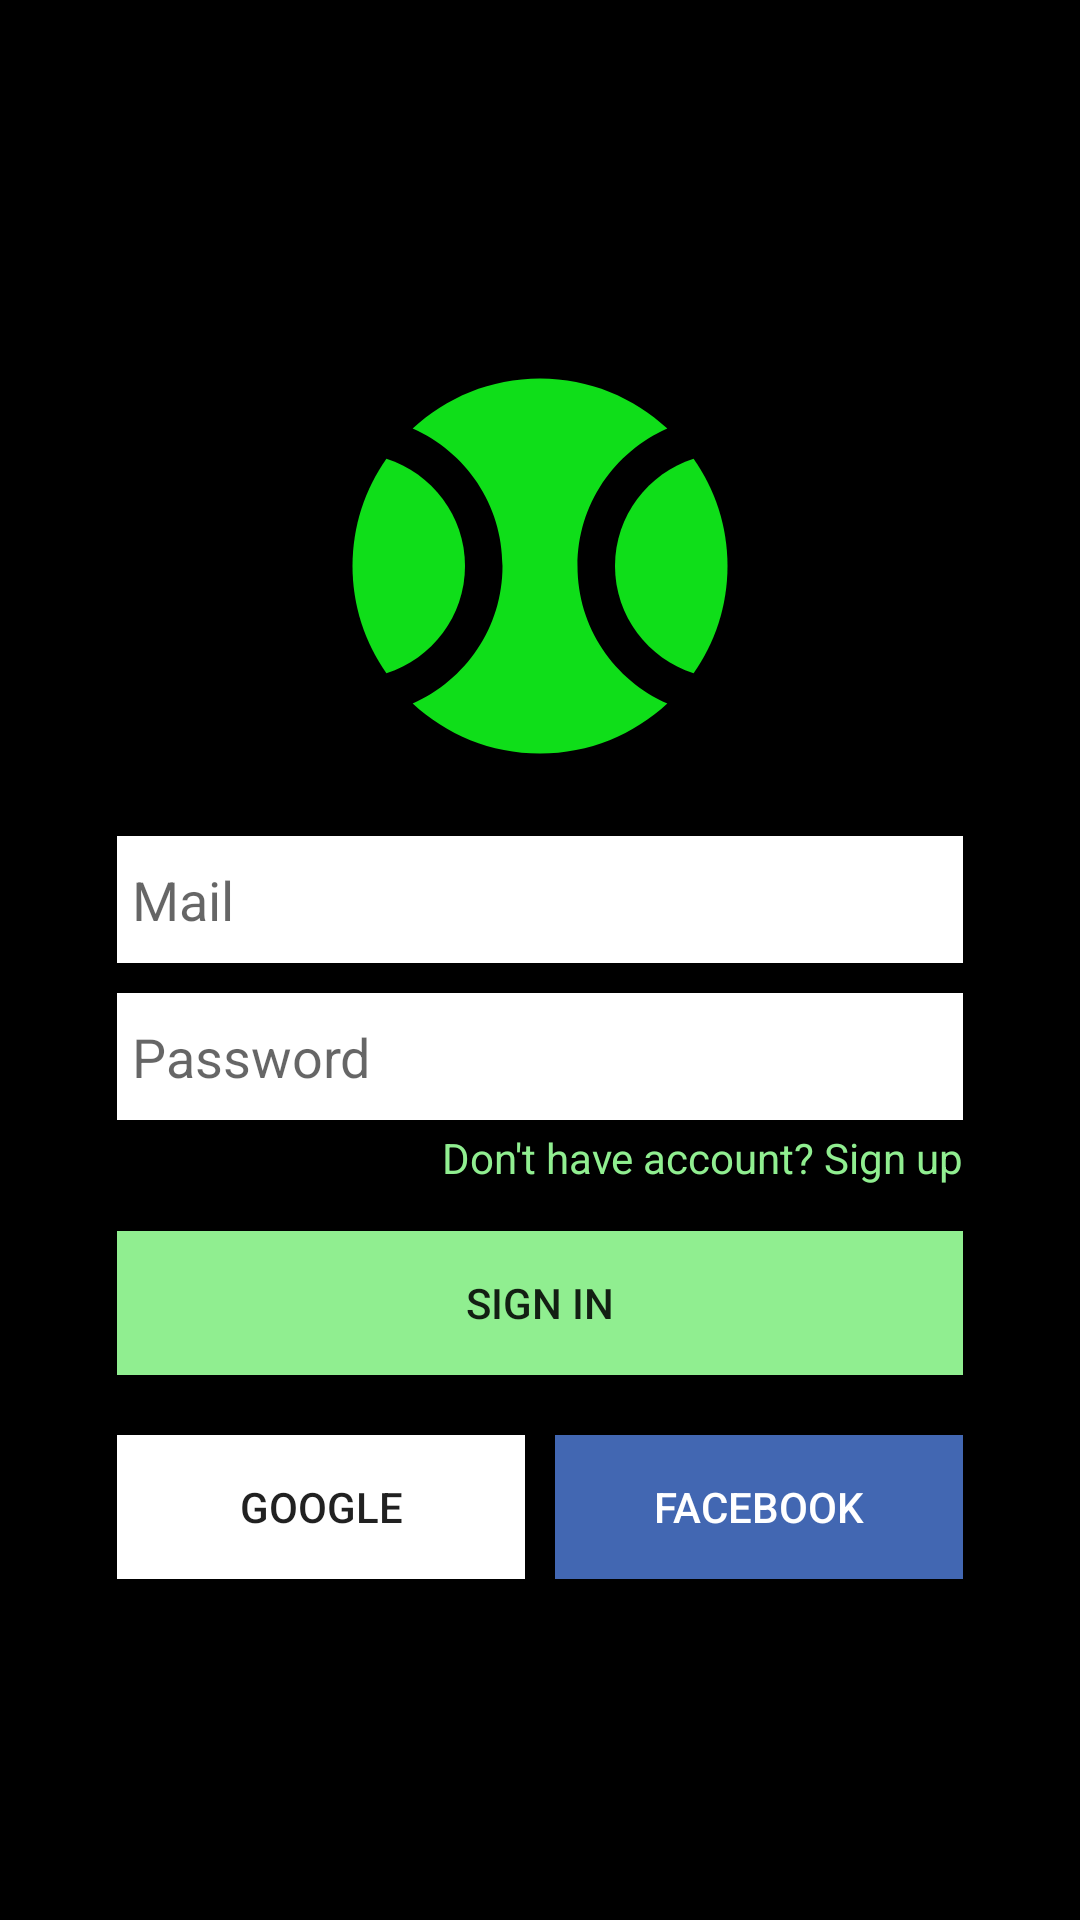

Write the Android layout XML for this screen, with the resource values it uses.
<!-- AndroidManifest.xml: application theme Theme.AppCompat.Light.NoActionBar -->
<!-- res/layout/activity_signin.xml -->
<?xml version="1.0" encoding="utf-8"?>
<LinearLayout xmlns:android="http://schemas.android.com/apk/res/android"
    xmlns:app="http://schemas.android.com/apk/res-auto"
    xmlns:tools="http://schemas.android.com/tools"
    android:layout_width="match_parent"
    android:layout_height="match_parent"
    android:background="@color/black"
    android:gravity="center"
    android:orientation="vertical"
    android:padding="9dp"
    tools:context=".SigninActivity">

    <LinearLayout
        android:layout_width="match_parent"
        android:layout_height="wrap_content"
        android:layout_margin="30dp"
        android:gravity="center_horizontal"
        android:orientation="vertical">

        <ImageView
            android:id="@+id/imageView"
            android:layout_width="150dp"
            android:layout_height="150dp"
            app:srcCompat="@drawable/baseline_sports_baseball_24" />

        <EditText
            android:id="@+id/et_mail"
            android:layout_width="match_parent"
            android:layout_height="wrap_content"
            android:layout_marginTop="15dp"
            android:layout_marginBottom="10dp"
            android:height="48dp"
            android:background="@android:color/white"
            android:ems="10"
            android:hint="Mail"
            android:inputType="textPersonName"
            android:paddingLeft="5dp"
            android:paddingTop="9dp"
            android:paddingBottom="9dp"
            android:textColor="@android:color/black" />

        <EditText
            android:id="@+id/et_password"
            android:layout_width="match_parent"
            android:layout_height="wrap_content"
            android:background="@android:color/white"
            android:ems="10"
            android:hint="Password"
            android:inputType="textPassword"
            android:paddingLeft="5dp"
            android:paddingTop="9dp"
            android:paddingBottom="9dp" />

        <TextView
            android:id="@+id/not_account_text"
            android:layout_width="match_parent"
            android:layout_height="wrap_content"
            android:layout_gravity="right"
            android:layout_marginTop="3dp"
            android:gravity="right"
            android:text="Don't have account? Sign up"
            android:textColor="@color/LightGreen" />

        <Button
            android:id="@+id/signin_btn"
            android:layout_width="match_parent"
            android:layout_height="wrap_content"
            android:layout_marginTop="15dp"
            android:background="@color/LightGreen"
            android:text="Sign in" />

        <LinearLayout
            android:layout_width="match_parent"
            android:layout_height="match_parent"
            android:layout_marginTop="20dp"
            android:orientation="horizontal">

            <Button
                android:id="@+id/google_btn"
                android:layout_width="wrap_content"
                android:layout_height="wrap_content"
                android:layout_marginRight="5dp"
                android:layout_weight="1"
                android:background="@color/white"
                android:drawableLeft="@drawable/icons8_google"
                android:text="Google" />

            <Button
                android:id="@+id/facebook_btn"
                android:layout_width="wrap_content"
                android:layout_height="wrap_content"
                android:layout_marginLeft="5dp"
                android:layout_weight="1"
                android:background="#4267B2"
                android:drawableLeft="@drawable/icons8_facebook"
                android:text="Facebook"
                android:textColor="@android:color/white" />
        </LinearLayout>

    </LinearLayout>
</LinearLayout>
<!-- resources referenced by this layout -->
<resources>
  <color name="LightGreen">#90EE90</color>
  <color name="black">#FF000000</color>
  <color name="white">#FFFFFFFF</color>
  <!-- drawable baseline_sports_baseball_24 (drawable) -->
  <vector android:height="512dp" android:tint="#0FDE19"
      android:viewportHeight="24" android:viewportWidth="24"
      android:width="512dp" xmlns:android="http://schemas.android.com/apk/res/android">
      <path android:fillColor="@android:color/white" android:pathData="M3.81,6.28C2.67,7.9 2,9.87 2,12s0.67,4.1 1.81,5.72C6.23,16.95 8,14.68 8,12S6.23,7.05 3.81,6.28z"/>
      <path android:fillColor="@android:color/white" android:pathData="M20.19,6.28C17.77,7.05 16,9.32 16,12s1.77,4.95 4.19,5.72C21.33,16.1 22,14.13 22,12S21.33,7.9 20.19,6.28z"/>
      <path android:fillColor="@android:color/white" android:pathData="M14,12c0,-3.28 1.97,-6.09 4.79,-7.33C17.01,3.02 14.63,2 12,2S6.99,3.02 5.21,4.67C8.03,5.91 10,8.72 10,12s-1.97,6.09 -4.79,7.33C6.99,20.98 9.37,22 12,22s5.01,-1.02 6.79,-2.67C15.97,18.09 14,15.28 14,12z"/>
  </vector>
</resources>
